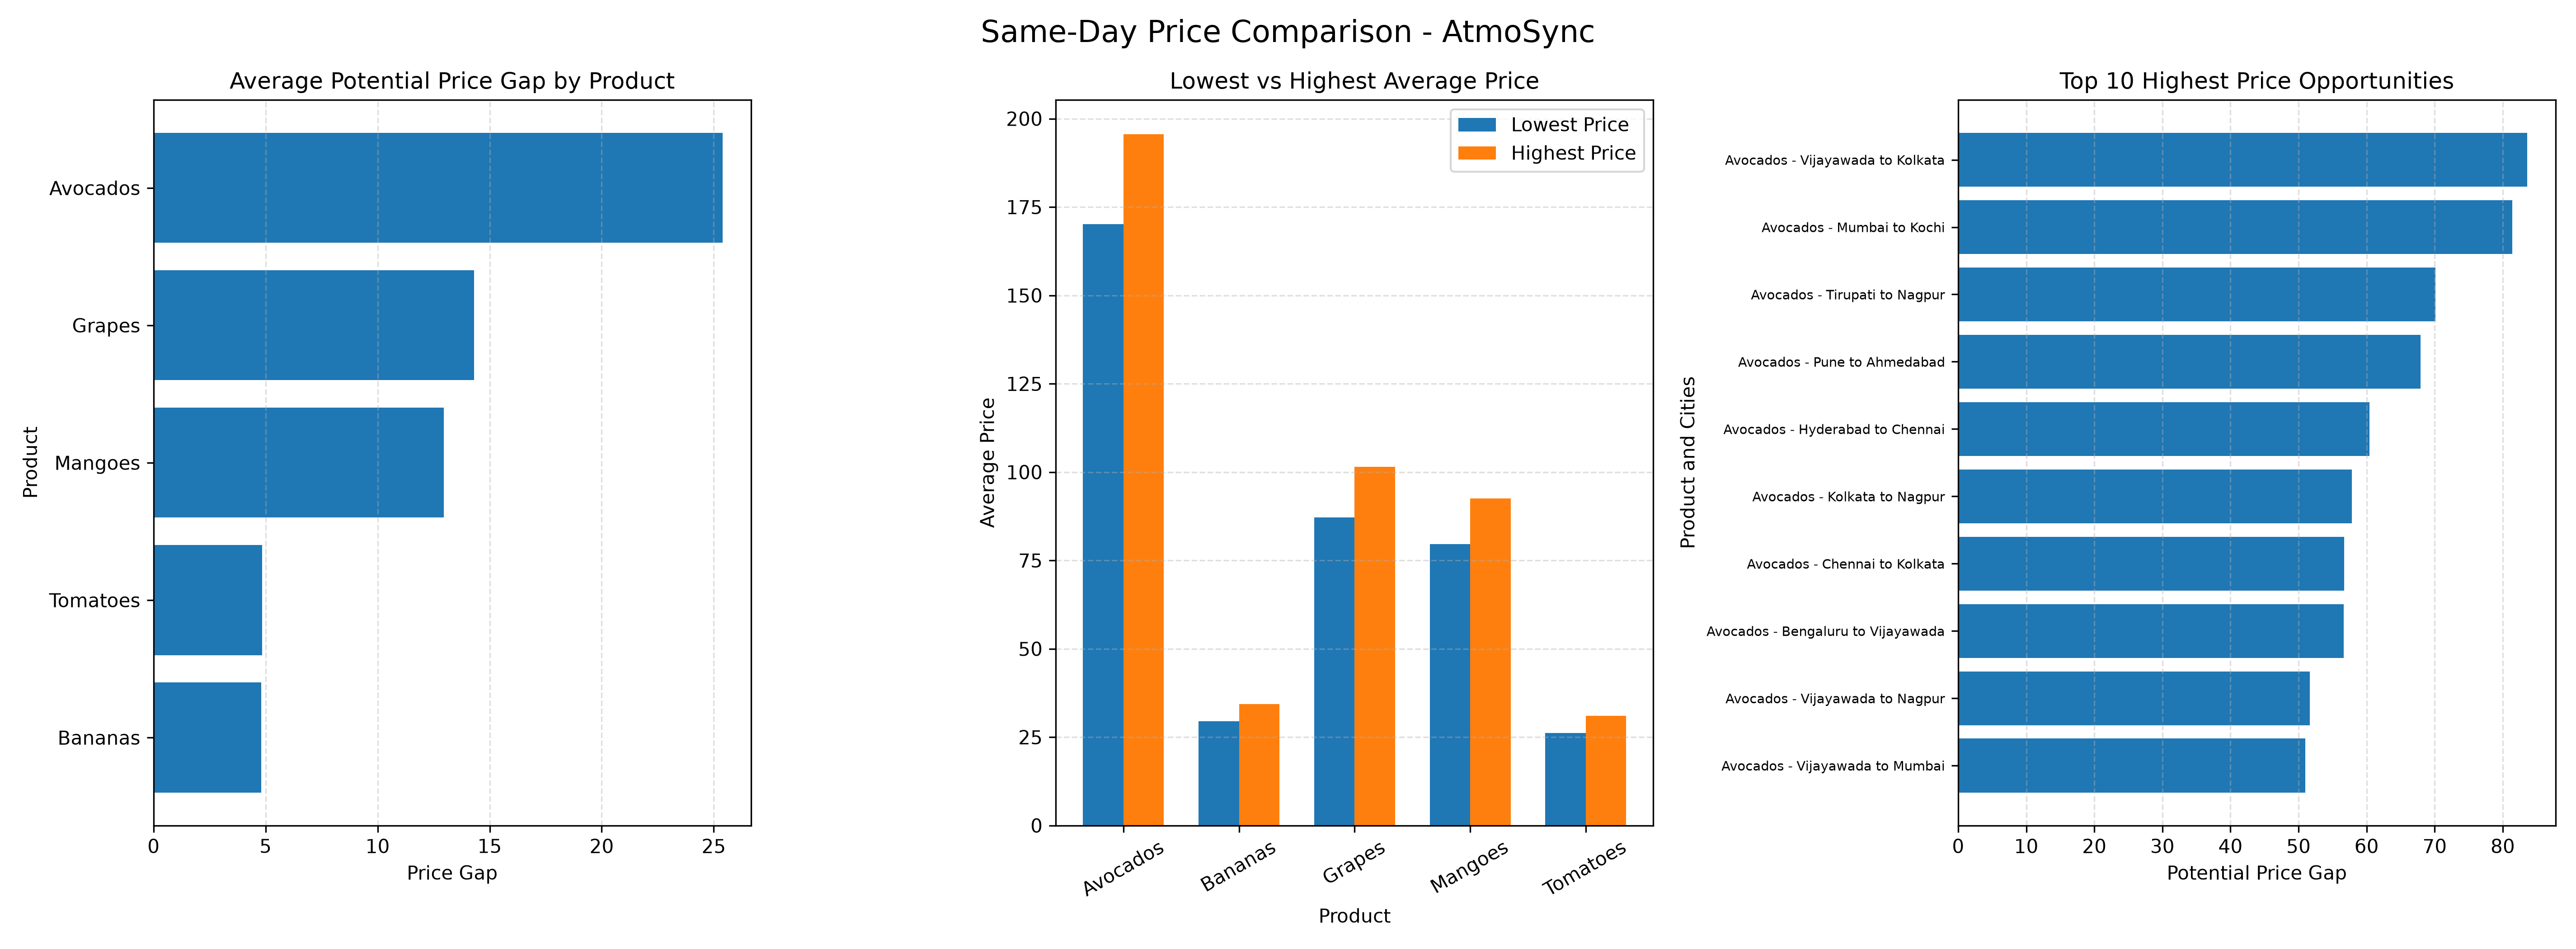

The data file committed next to this chart (first rows):
Date, Product, Lowest_Price_City, Lowest_Price, Highest_Price_City, Highest_Price, Potential_Price_Gap
2025-01-01, Grapes, Bengaluru, 84.39, Tirupati, 102.3, 17.93
2025-01-01, Mangoes, Mumbai, 87.9, Pune, 94.26, 6.36
2025-01-02, Avocados, Delhi, 180.8, Kolkata, 220, 39.2
2025-01-02, Bananas, Kolkata, 32.85, Chennai, 41.88, 9.03
2025-01-02, Grapes, Hyderabad, 81.59, Tirupati, 83.53, 1.94
2025-01-03, Bananas, Pune, 30.26, Kochi, 39.63, 9.37
2025-01-03, Tomatoes, Pune, 24.0, Vijayawada, 26.48, 2.48
2025-01-04, Avocados, Chennai, 177.7, Kochi, 197.3, 19.6
2025-01-04, Tomatoes, Kochi, 27.77, Nagpur, 30.44, 2.67
2025-01-05, Bananas, Mumbai, 32.54, Ahmedabad, 33.97, 1.43
2025-01-05, Tomatoes, Hyderabad, 24.43, Mumbai, 33.52, 9.09
2025-01-06, Mangoes, Pune, 75.69, Kolkata, 104.2, 28.52
2025-01-06, Tomatoes, Nagpur, 23.48, Chennai, 31.05, 7.57
2025-01-07, Avocados, Vijayawada, 170.1, Delhi, 177.2, 7.17
2025-01-07, Bananas, Hyderabad, 35.17, Ahmedabad, 40.97, 5.805
2025-01-08, Bananas, Delhi, 38.96, Bengaluru, 39.15, 0.19
2025-01-08, Grapes, Pune, 84.48, Chennai, 90.4, 5.92
2025-01-09, Bananas, Delhi, 34.54, Kochi, 40.92, 6.38
2025-01-09, Tomatoes, Hyderabad, 21.98, Nagpur, 31.58, 9.6
2025-01-10, Avocados, Delhi, 190.3, Vijayawada, 198.9, 8.54
2025-01-10, Tomatoes, Vijayawada, 26.3, Mumbai, 32.44, 6.135
2025-01-11, Avocados, Chennai, 170.5, Kolkata, 227.2, 56.73
2025-01-11, Mangoes, Mumbai, 87.6, Nagpur, 108.5, 20.9
2025-01-13, Avocados, Bengaluru, 197.4, Mumbai, 213.8, 16.41
2025-01-13, Tomatoes, Bengaluru, 30.48, Kochi, 31.85, 1.37
2025-01-14, Bananas, Delhi, 32.42, Mumbai, 36.72, 4.3
2025-01-14, Mangoes, Tirupati, 85.59, Pune, 101, 15.42
2025-01-15, Mangoes, Hyderabad, 89.49, Ahmedabad, 108.8, 19.26
2025-01-16, Avocados, Hyderabad, 183.2, Tirupati, 188.8, 5.52
2025-01-16, Grapes, Pune, 102.3, Tirupati, 109.5, 7.2
2025-01-16, Mangoes, Chennai, 71.69, Pune, 95.17, 23.48
2025-01-17, Avocados, Pune, 182.2, Delhi, 205.5, 23.29
2025-01-17, Bananas, Bengaluru, 32.74, Nagpur, 42.61, 9.87
2025-01-17, Grapes, Mumbai, 77.79, Delhi, 128.5, 50.69
2025-01-17, Mangoes, Mumbai, 77.4, Vijayawada, 79.98, 2.58
2025-01-18, Grapes, Chennai, 97.79, Mumbai, 115.8, 18.01
2025-01-18, Mangoes, Mumbai, 79.59, Ahmedabad, 93.48, 13.89
2025-01-19, Avocados, Tirupati, 219, Mumbai, 225.2, 6.22
2025-01-19, Grapes, Chennai, 96.85, Hyderabad, 112.5, 15.7
2025-01-20, Tomatoes, Kolkata, 24.16, Delhi, 29.37, 5.21
2025-01-23, Avocados, Kochi, 183.9, Chennai, 209.1, 25.15
2025-01-24, Avocados, Kolkata, 216.3, Nagpur, 274.1, 57.84
2025-01-24, Bananas, Chennai, 33.34, Tirupati, 39.94, 6.6
2025-01-24, Grapes, Bengaluru, 98.49, Kochi, 111.5, 13.02
2025-01-24, Tomatoes, Tirupati, 25.81, Ahmedabad, 27.72, 1.91
2025-01-25, Avocados, Pune, 154, Hyderabad, 194.4, 40.44
2025-01-25, Mangoes, Hyderabad, 83.24, Ahmedabad, 94.16, 10.92
2025-01-26, Avocados, Vijayawada, 153.6, Mumbai, 200.1, 46.49
2025-01-26, Grapes, Mumbai, 99.66, Nagpur, 103.1, 3.45
2025-01-27, Avocados, Kochi, 210.8, Pune, 216.6, 5.8
2025-01-27, Bananas, Hyderabad, 39.13, Kolkata, 39.57, 0.44
2025-01-28, Avocados, Ahmedabad, 197.7, Kolkata, 220, 22.28
2025-01-28, Tomatoes, Nagpur, 29.74, Tirupati, 30.75, 1.01
2025-01-29, Avocados, Pune, 205.3, Delhi, 222.9, 17.65
2025-01-30, Grapes, Nagpur, 102, Delhi, 105.3, 3.31
2025-01-30, Tomatoes, Mumbai, 22.27, Delhi, 29.98, 7.71
2025-01-31, Mangoes, Kochi, 84.9, Ahmedabad, 91.93, 7.03
2025-02-01, Bananas, Hyderabad, 28.63, Ahmedabad, 39.55, 10.92
2025-02-02, Avocados, Chennai, 182.9, Delhi, 225.9, 43.09
2025-02-02, Mangoes, Chennai, 72.99, Tirupati, 95.46, 22.47
... 462 more rows
